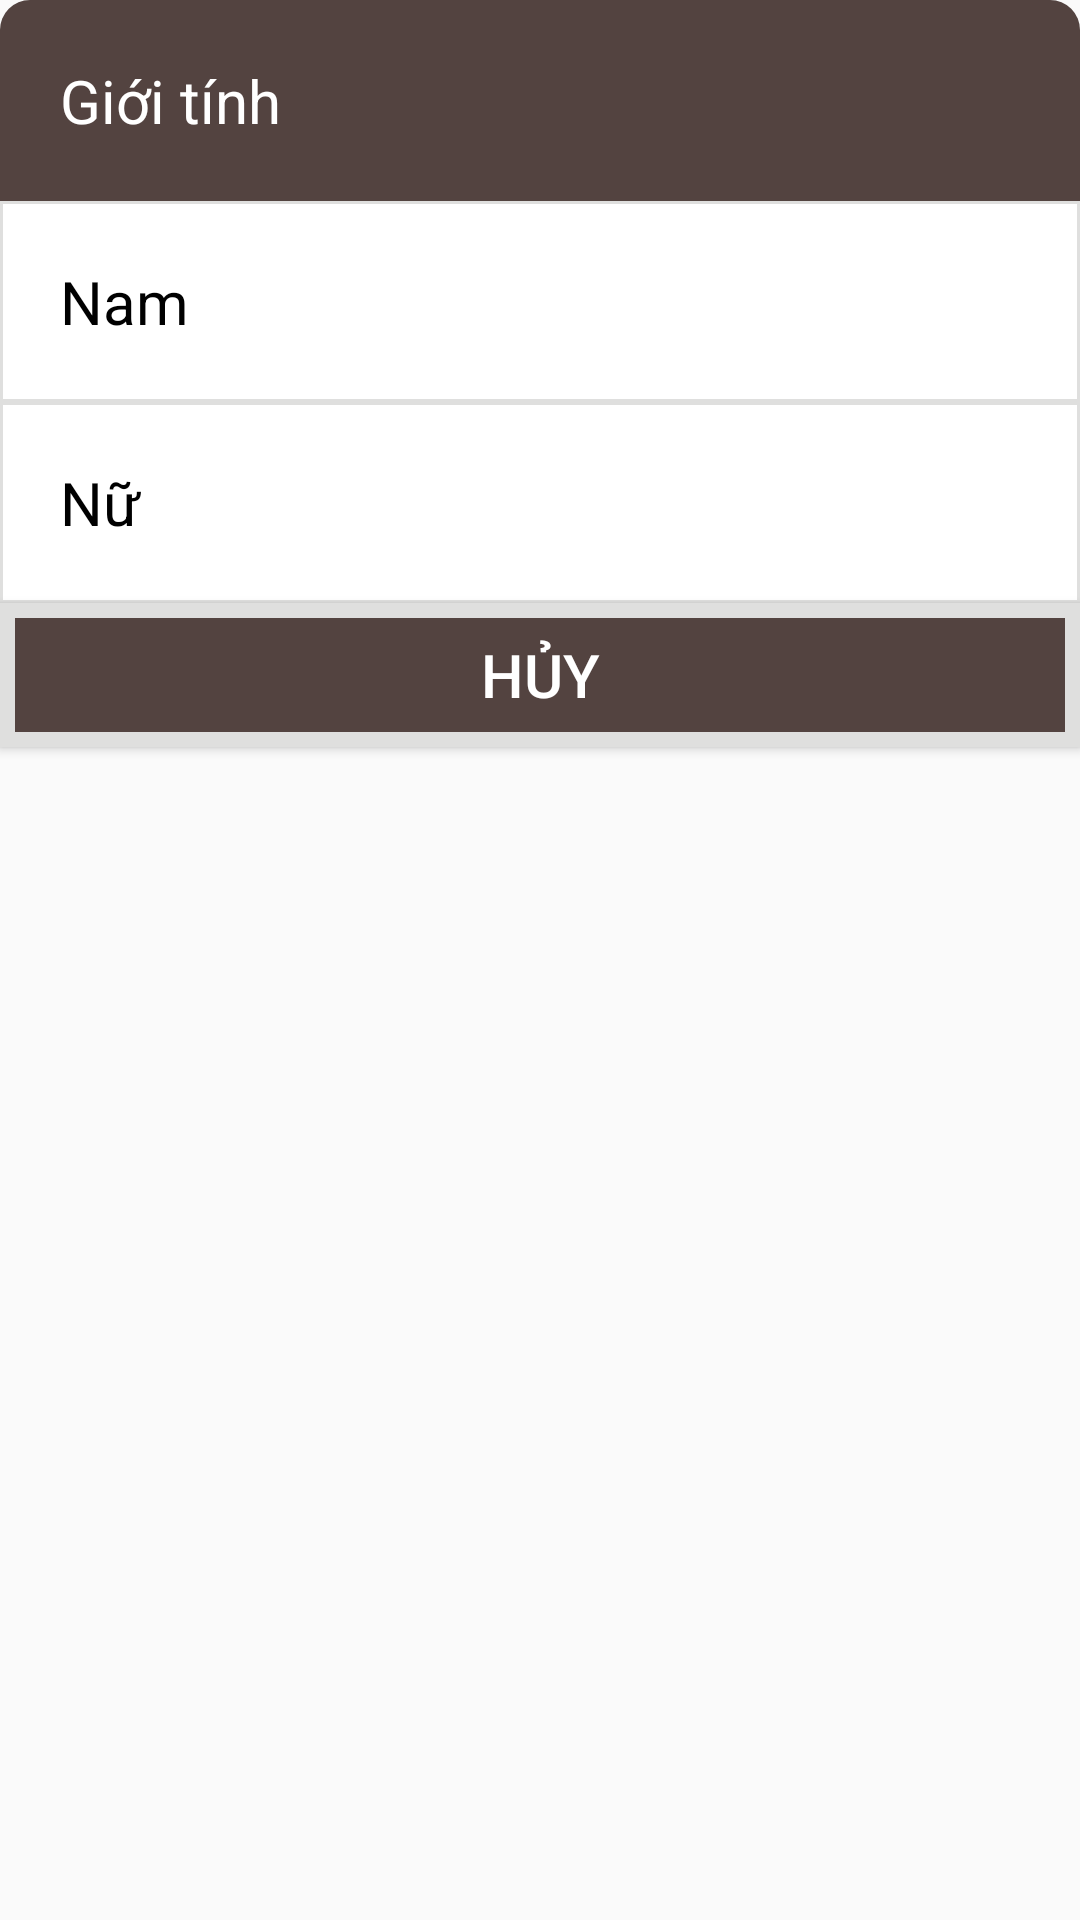

This screen was rendered from an Android layout file. Write that file and the resources it references.
<!-- AndroidManifest.xml: application theme Theme.MyApplication12 -->
<!-- res/layout/dialog_gioitinh.xml -->
<?xml version="1.0" encoding="utf-8"?>
<LinearLayout xmlns:android="http://schemas.android.com/apk/res/android"

    android:layout_width="match_parent"
    android:layout_height="wrap_content"

    android:layout_margin="16dp"
    android:orientation="vertical">

    <TextView
        android:layout_width="match_parent"
        android:layout_height="wrap_content"
        android:background="@drawable/bg_white_conner_16"
        android:padding="20dp"
        android:text="@string/Gioitinh"
        android:textColor="@color/white"
        android:textSize="20sp" />

    <LinearLayout
        android:layout_width="match_parent"
        android:layout_height="wrap_content"
        android:orientation="vertical">

        <TextView
            android:id="@+id/nam"
            android:layout_width="match_parent"
            android:layout_height="wrap_content"
            android:background="@drawable/bang"

            android:padding="20dp"
            android:text="@string/nam"
            android:textColor="@color/black"
            android:textSize="20sp" />

        <TextView
            android:id="@+id/nu"
            android:layout_width="match_parent"
            android:layout_height="wrap_content"
            android:background="@drawable/bang"

            android:padding="20dp"
            android:text="@string/nu"
            android:textColor="@color/black"
            android:textSize="20sp" />

        <Button

            android:id="@+id/btn_huy1"
            android:layout_width="match_parent"
            android:layout_height="wrap_content"
            android:layout_marginBottom="10dp"
            android:background="@drawable/naubutton"
            android:text="@string/huy"
            android:textColor="@color/white"
            android:textSize="20sp"
            />
    </LinearLayout>


</LinearLayout>
<!-- resources referenced by this layout -->
<resources>
  <!-- drawable bang (drawable) -->
  <?xml version="1.0" encoding="utf-8"?>
  <shape xmlns:android="http://schemas.android.com/apk/res/android">
      <solid android:color="@color/white"/>
      <stroke android:width="1dp"
          android:color="#DFDFDE"/>
  
  </shape>
  <!-- drawable bg_white_conner_16 (drawable) -->
  <?xml version="1.0" encoding="utf-8"?>
  <shape xmlns:android="http://schemas.android.com/apk/res/android">
    <solid android:color="#534340"/>
      <corners android:topLeftRadius="10dp"
          android:topRightRadius="10dp"/>
  
  </shape>
  <!-- drawable naubutton (drawable) -->
  <?xml version="1.0" encoding="utf-8"?>
  <shape xmlns:android="http://schemas.android.com/apk/res/android"
      android:shape="rectangle">
      <solid android:color="#534340"
          />
      <stroke android:color="#DFDFDE"
          android:width="5dp"
         />
  </shape>
  <string name="Gioitinh">Giới tính</string>
  <string name="huy">HỦY</string>
  <string name="nam">Nam</string>
  <string name="nu">Nữ</string>
  <style name="Theme.MyApplication12" parent="Theme.AppCompat.Light.NoActionBar">
          
          <item name="colorSecondary">@color/teal_200</item>
          <item name="colorPrimary">@color/purple_500</item>
          <item name="colorPrimaryVariant">@color/purple_700</item>
          <item name="colorOnPrimary">@color/white</item>
          
  
          <item name="colorSecondaryVariant">@color/teal_700</item>
          <item name="colorOnSecondary">@color/black</item>
          
          <item name="android:statusBarColor" tools:targetApi="l">?attr/colorPrimaryVariant</item>
          
      </style>
  <!-- not gathered from this repository: default colours our renderer supplied (Android Studio template values) -->
  <color name="purple_500">#FF6200EE</color>
  <color name="purple_700">#FF3700B3</color>
  <color name="teal_200">#FF03DAC5</color>
  <color name="teal_700">#FF018786</color>
  <color name="black">#FF000000</color>
  <color name="white">#FFFFFFFF</color>
</resources>
